Image classification data set "datav2" (imlawcs/smart-trash-bin on GitHub). Class labels (5): metal, paper, plastic, trash cardboard, trash.

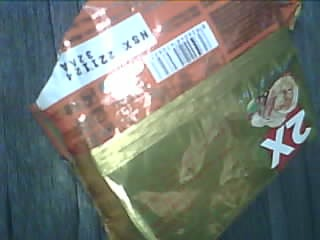
Label: trash

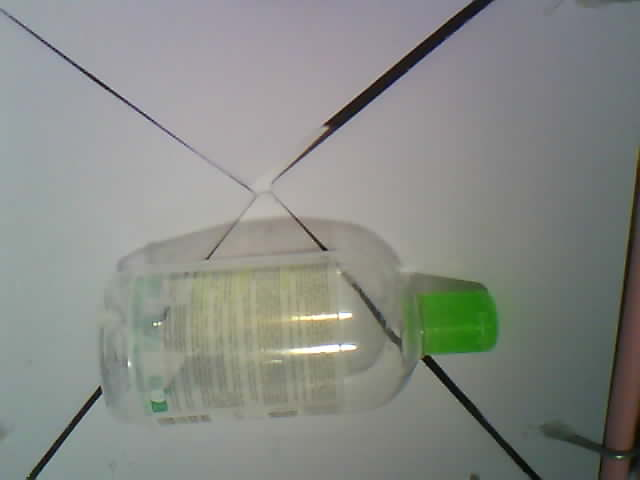
Label: plastic

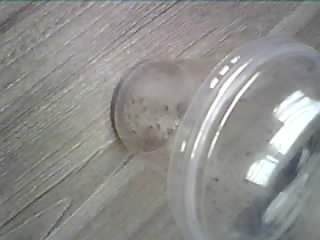
Label: plastic

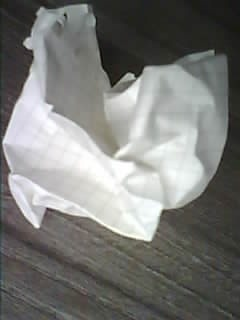
Label: paper

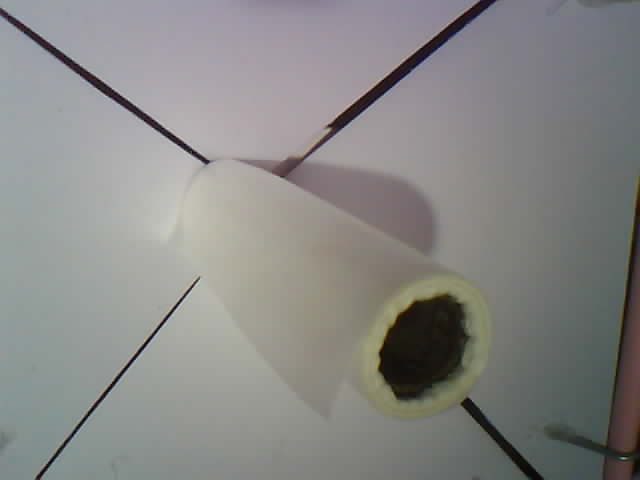
Label: trash

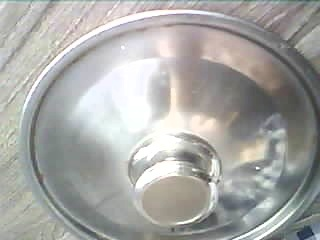
Label: metal
